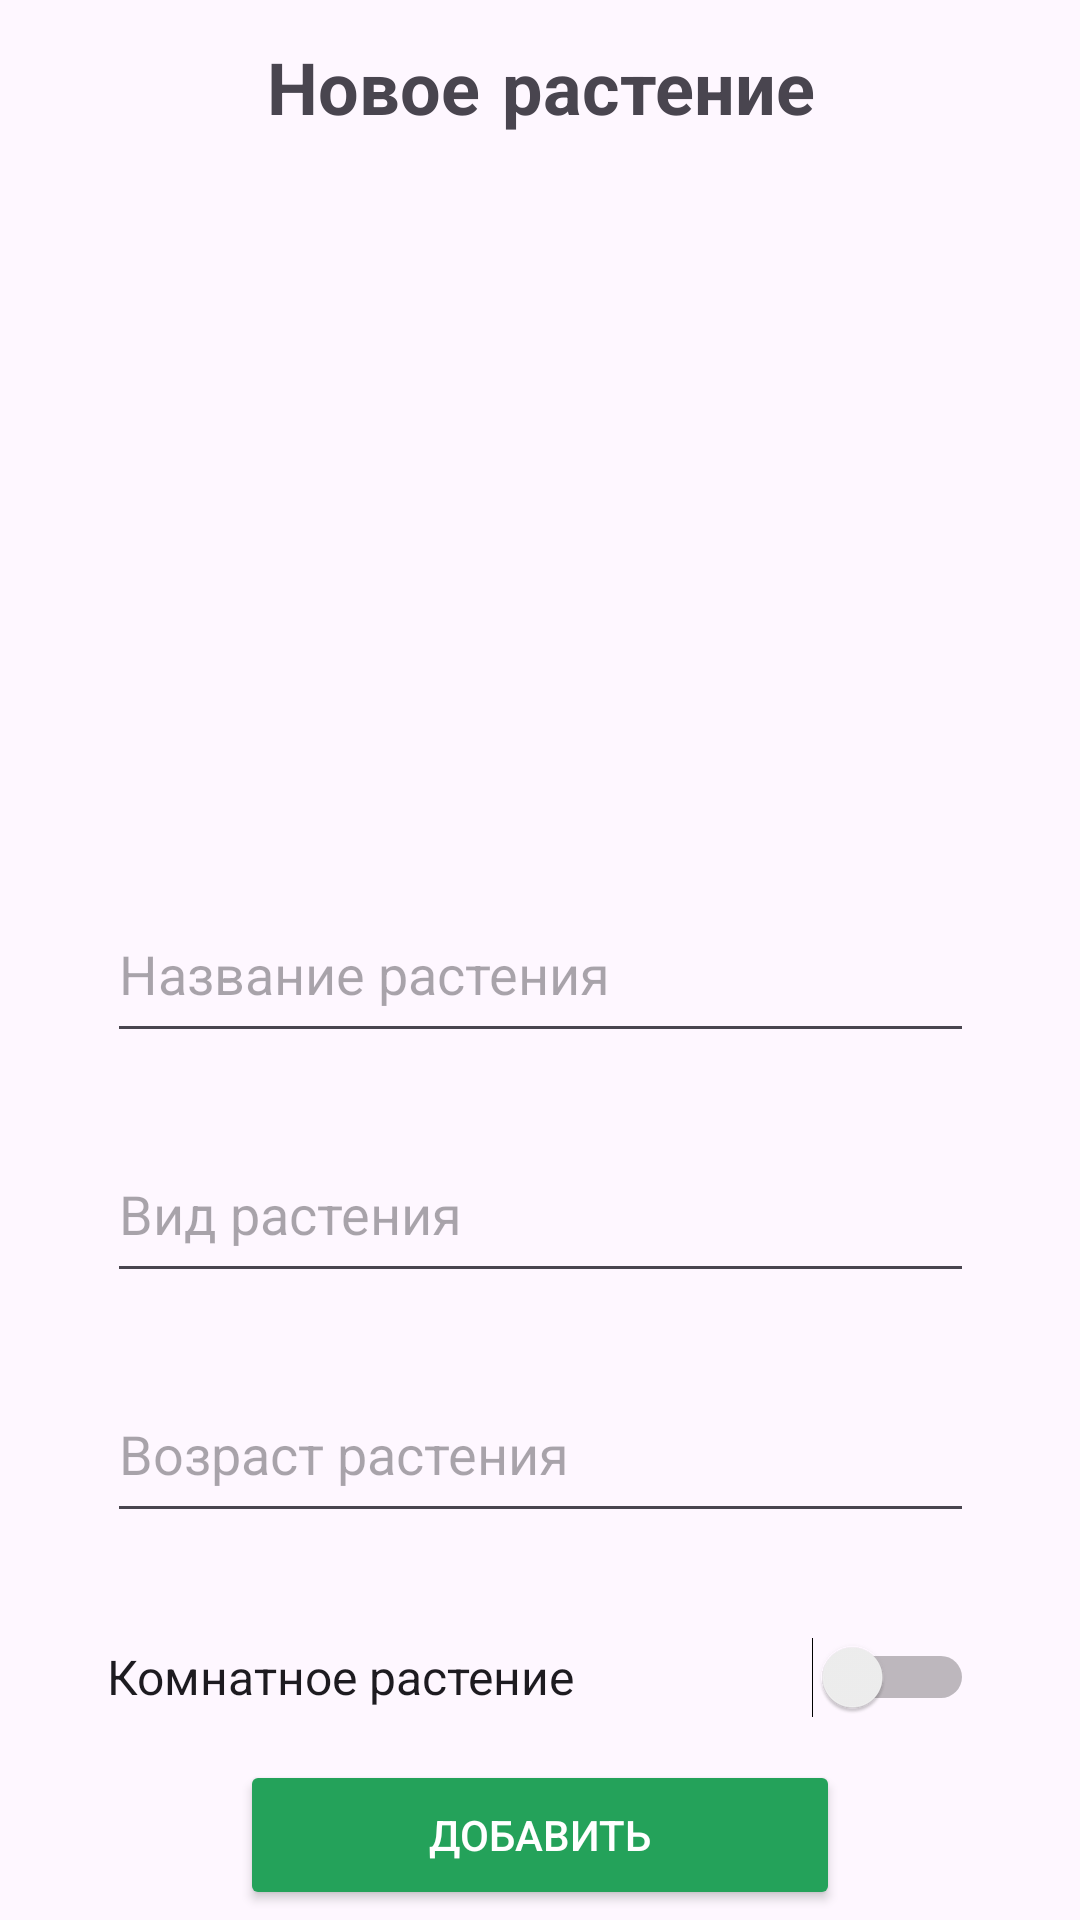

Reconstruct the res/layout file that produces this screen, plus the resources it refers to.
<!-- AndroidManifest.xml: application theme Theme.PlantManager -->
<!-- res/layout/activity_add_plant1.xml -->
<?xml version="1.0" encoding="utf-8"?>
<androidx.constraintlayout.widget.ConstraintLayout xmlns:android="http://schemas.android.com/apk/res/android"
    xmlns:app="http://schemas.android.com/apk/res-auto"
    xmlns:tools="http://schemas.android.com/tools"
    android:layout_width="match_parent"
    android:layout_height="match_parent">

    <TextView
        android:id="@+id/textView5"
        android:layout_width="wrap_content"
        android:layout_height="wrap_content"
        android:layout_marginTop="16dp"
        android:fontFamily="sans-serif-smallcaps"
        android:text="@string/add_plant"
        android:textAlignment="center"
        android:textSize="24sp"
        android:textStyle="bold"
        app:layout_constraintEnd_toEndOf="parent"
        app:layout_constraintStart_toStartOf="parent"
        app:layout_constraintTop_toTopOf="parent" />

    <com.google.android.material.textfield.TextInputEditText
        android:id="@+id/textInputEditText"
        android:layout_width="289sp"
        android:layout_height="56sp"
        android:layout_marginTop="250dp"
        android:hint="@string/plant_name_placeholder"
        app:layout_constraintEnd_toEndOf="parent"
        app:layout_constraintStart_toStartOf="parent"
        app:layout_constraintTop_toBottomOf="@+id/textView5" />

    <com.google.android.material.textfield.TextInputEditText
        android:id="@+id/textInputEditText3"
        android:layout_width="289dp"
        android:layout_height="56dp"
        android:layout_marginTop="24dp"
        android:hint="@string/plant_type_placeholder"
        app:layout_constraintEnd_toEndOf="parent"
        app:layout_constraintStart_toStartOf="parent"
        app:layout_constraintTop_toBottomOf="@+id/textInputEditText" />

    <com.google.android.material.textfield.TextInputEditText
        android:id="@+id/textInputEditText4"
        android:layout_width="289sp"
        android:layout_height="56sp"
        android:layout_marginTop="24dp"
        android:hint="@string/plant_age_placeholder"
        app:layout_constraintEnd_toEndOf="parent"
        app:layout_constraintStart_toStartOf="parent"
        app:layout_constraintTop_toBottomOf="@+id/textInputEditText3" />

    <Switch
        android:id="@+id/switch1"
        android:layout_width="289sp"
        android:layout_height="wrap_content"
        android:layout_marginTop="24dp"
        android:minHeight="48dp"
        android:scrollbarSize="8sp"
        android:text="@string/is_plant_home_switch"
        android:textSize="16sp"
        app:layout_constraintEnd_toEndOf="parent"
        app:layout_constraintStart_toStartOf="parent"
        app:layout_constraintTop_toBottomOf="@+id/textInputEditText4" />

    <Button
        android:id="@+id/button"
        android:layout_width="200sp"
        android:layout_height="50sp"
        android:backgroundTint="@color/accentColor"
        android:text="@string/add_button"
        android:textColor="@color/primaryColor"
        app:layout_constraintBottom_toBottomOf="parent"
        app:layout_constraintEnd_toEndOf="parent"
        app:layout_constraintStart_toStartOf="parent"
        app:layout_constraintTop_toBottomOf="@+id/switch1" />

    <ImageView
        android:id="@+id/imageView2"
        android:layout_width="163dp"
        android:layout_height="145dp"
        app:layout_constraintBottom_toTopOf="@+id/textInputEditText"
        app:layout_constraintEnd_toEndOf="parent"
        app:layout_constraintStart_toStartOf="parent"
        app:layout_constraintTop_toBottomOf="@+id/textView5"
        app:srcCompat="@drawable/plant_icon" />

</androidx.constraintlayout.widget.ConstraintLayout>
<!-- resources referenced by this layout -->
<resources>
  <color name="accentColor">#24A25A</color>
  <color name="primaryColor">#FFFFFF</color>
  <!-- drawable plant_icon (mipmap-anydpi-v26) -->
  <?xml version="1.0" encoding="utf-8"?>
  <adaptive-icon xmlns:android="http://schemas.android.com/apk/res/android">
      <background android:drawable="@drawable/plant_icon_background"/>
      <foreground android:drawable="@mipmap/plant_icon_foreground"/>
      <monochrome android:drawable="@mipmap/plant_icon_foreground"/>
  </adaptive-icon>
  <string name="add_button">Добавить</string>
  <string name="add_plant">Новое растение</string>
  <string name="is_plant_home_switch">Комнатное растение</string>
  <string name="plant_age_placeholder">Возраст растения</string>
  <string name="plant_name_placeholder">Название растения</string>
  <string name="plant_type_placeholder">Вид растения</string>
  <style name="Theme.PlantManager" parent="Base.Theme.PlantManager" />
  <style name="Base.Theme.PlantManager" parent="Theme.Material3.DayNight.NoActionBar">
          
          
      </style>
</resources>
